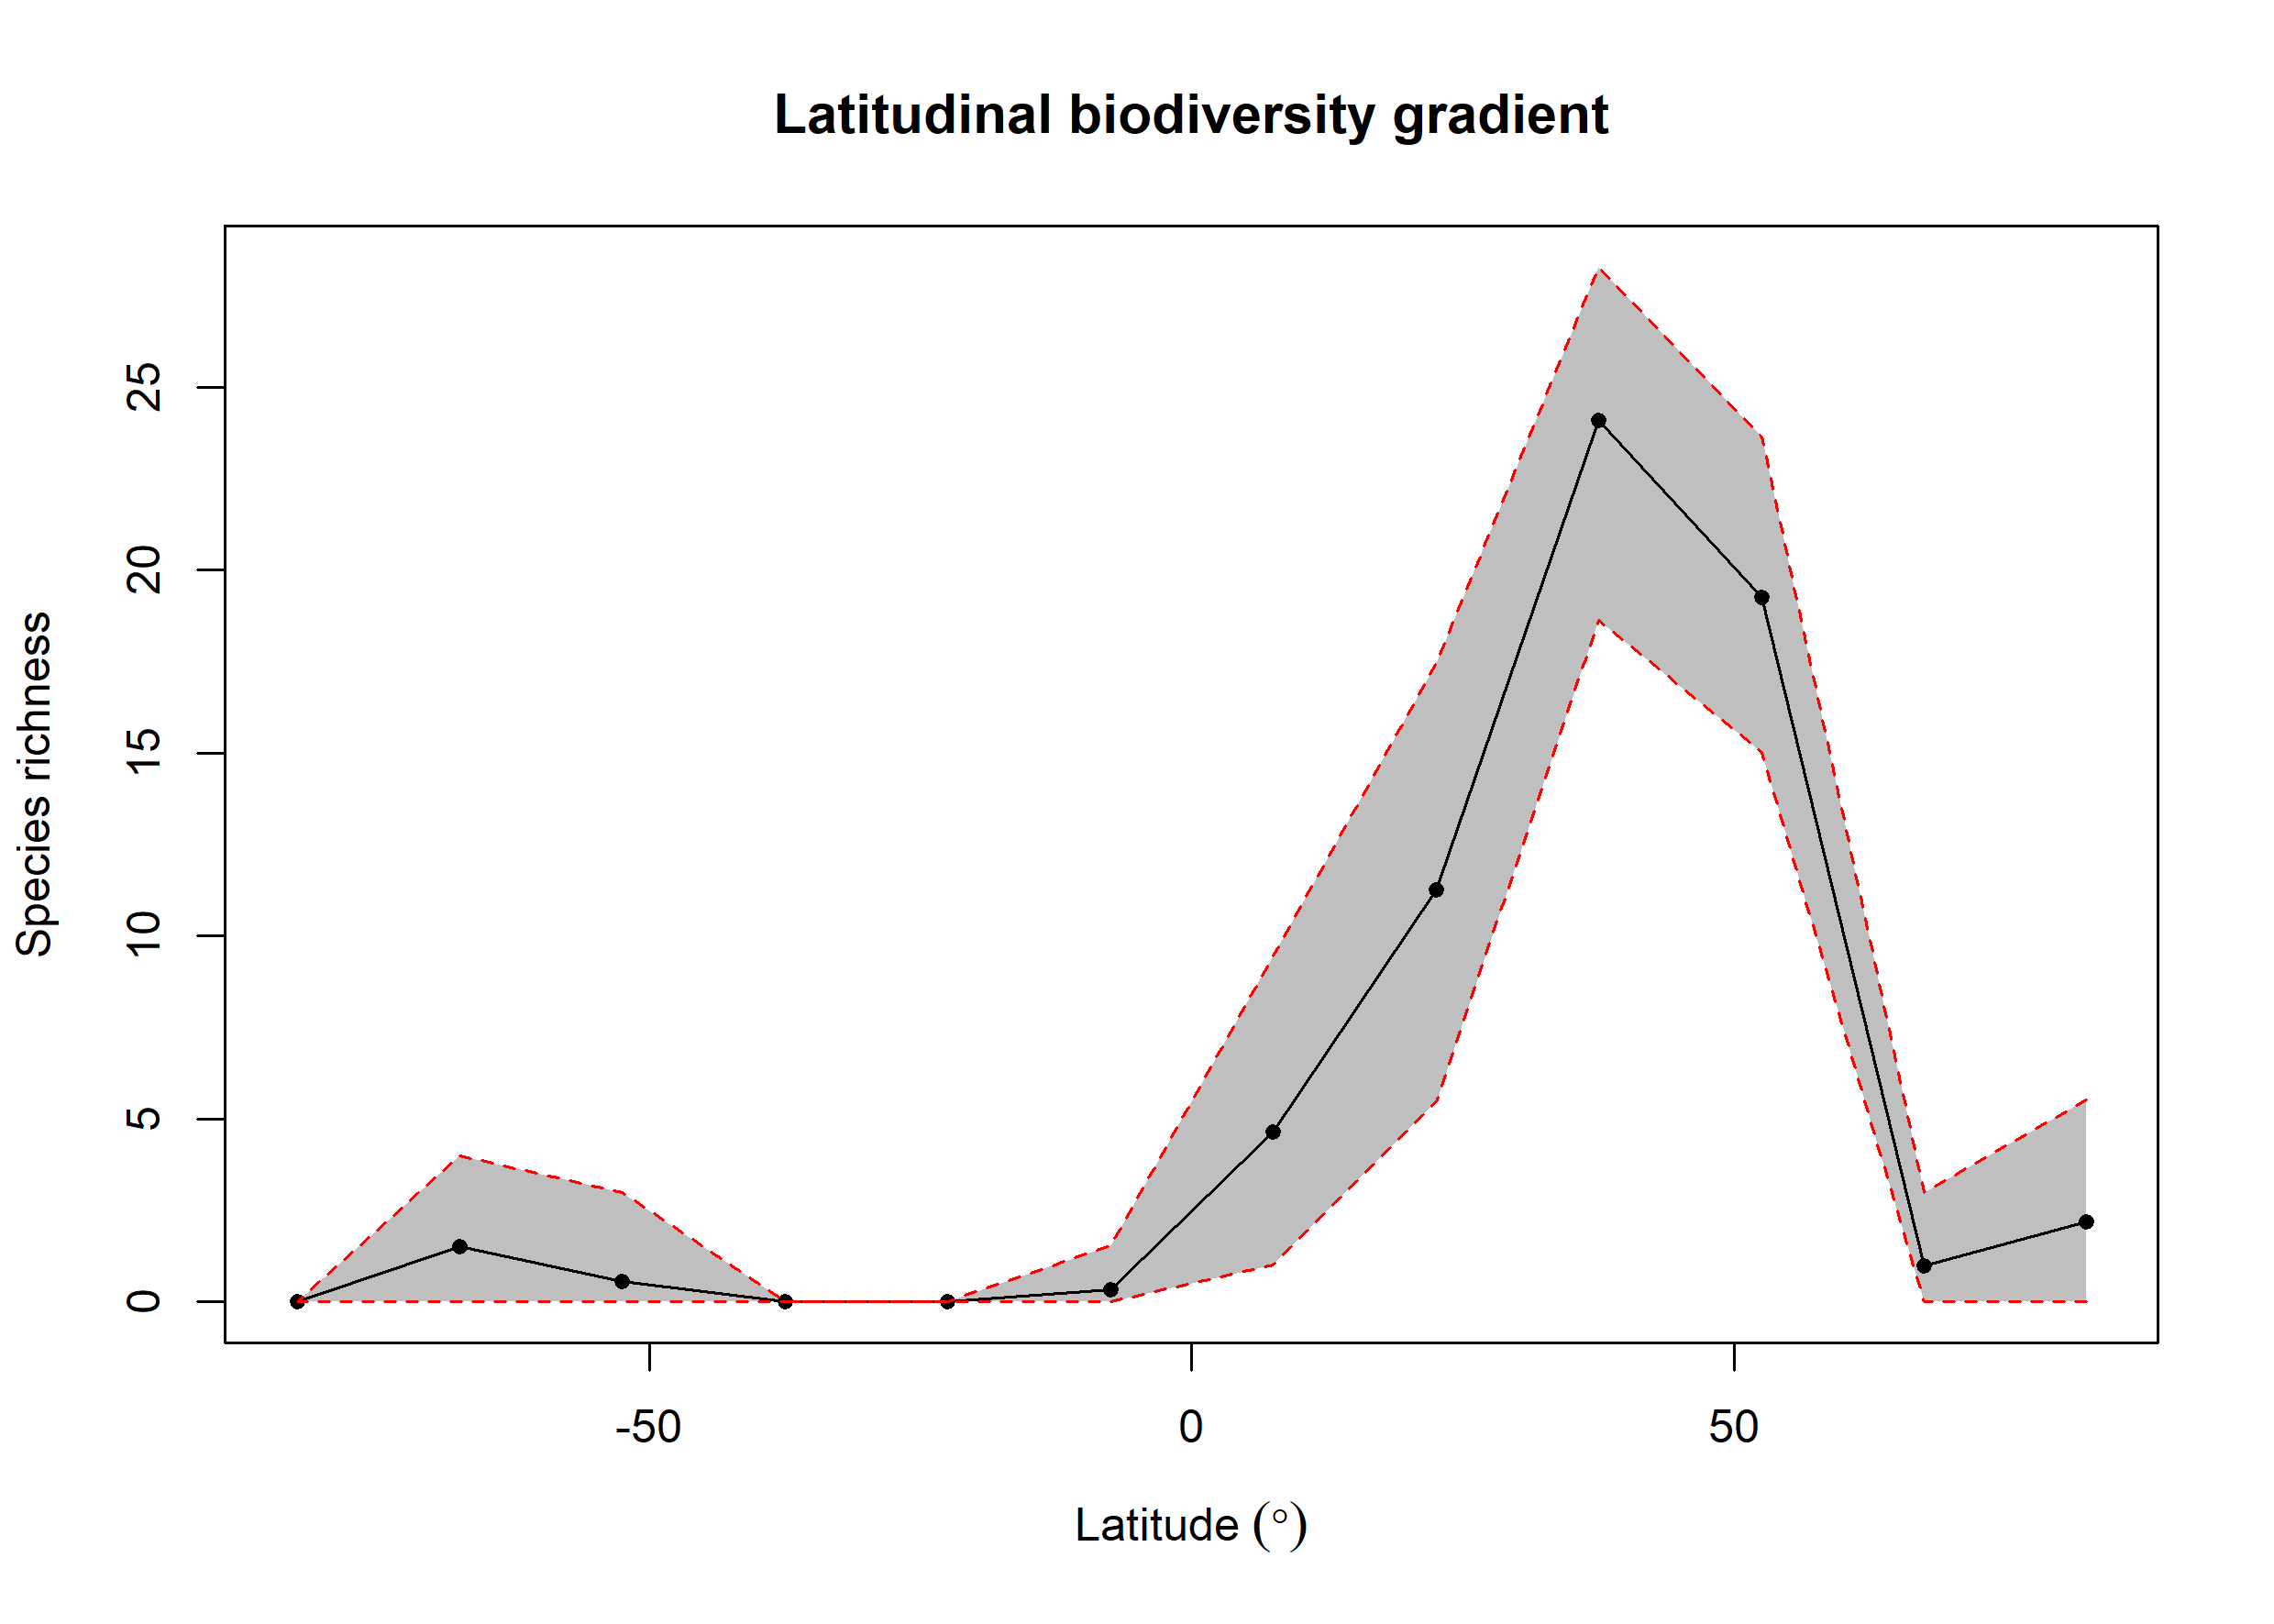

The file beside this chart, header and first rows:
bin, max, min, mid, hemisphere, mean_richness, CI.Lower, CI.Upper
1, 90, 75, 82.5, N, 2.18, 0, 5.524
2, 75, 60, 67.5, N, 0.98, 0, 3
3, 60, 45, 52.5, N, 19.25, 15.02, 23.64
4, 45, 30, 37.5, N, 24.1, 18.63, 28.29
5, 30, 15, 22.5, N, 11.27, 5.473, 17.45
6, 15, 0, 7.5, N, 4.635, 1, 9.465
7, 0, -15, -7.5, S, 0.33, 0, 1.525
8, -15, -30, -22.5, S, NA, NA, NA
9, -30, -45, -37.5, S, NA, NA, NA
10, -45, -60, -52.5, S, 0.55, 0, 3
11, -60, -75, -67.5, S, 1.5, 0, 4
12, -75, -90, -82.5, S, NA, NA, NA
